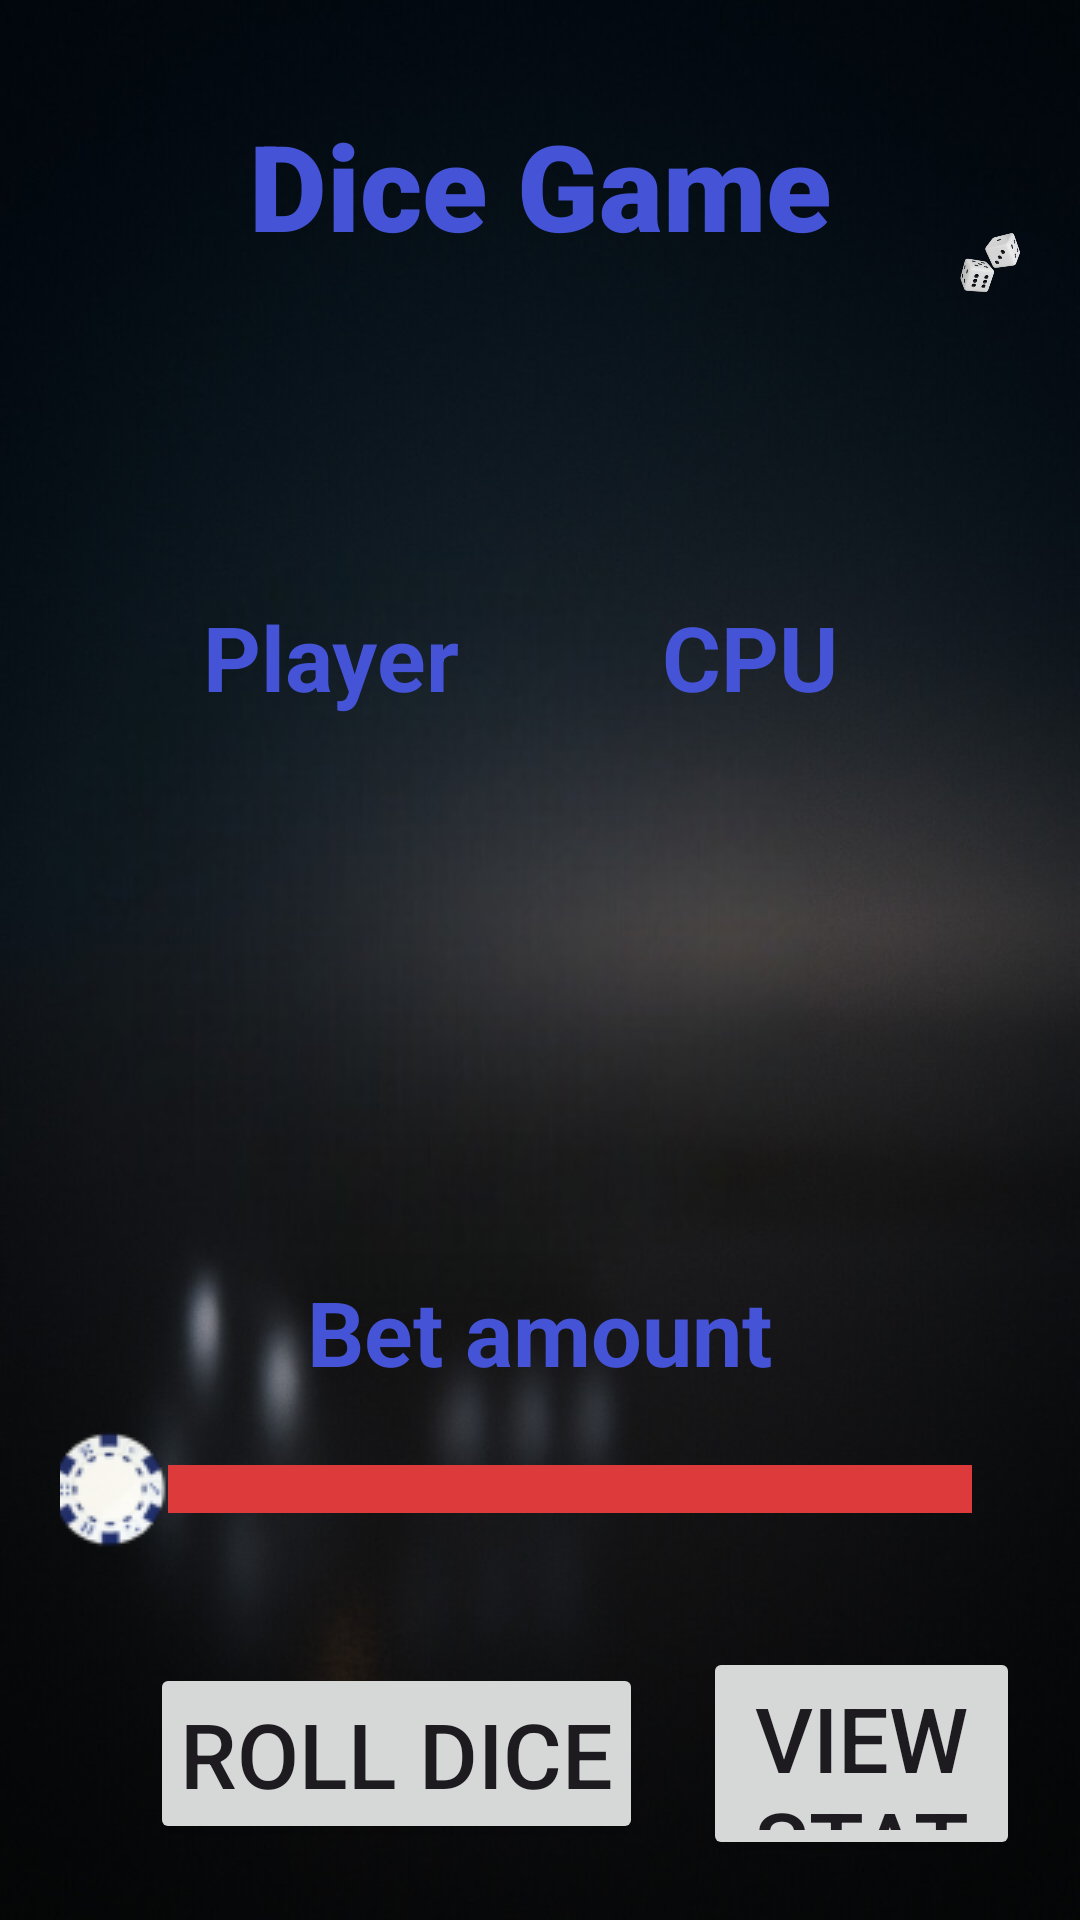

Produce the Android XML layout that renders to this screen, including the resource entries it uses.
<!-- AndroidManifest.xml: application theme Theme.Dice -->
<!-- res/layout/activity_main.xml -->
<?xml version="1.0" encoding="utf-8"?>
<RelativeLayout xmlns:android="http://schemas.android.com/apk/res/android"
    xmlns:tools="http://schemas.android.com/tools"
    android:layout_width="match_parent"
    android:layout_height="match_parent"
    android:background="@drawable/bg2"
    android:padding="20dp">

    <ImageView
        android:layout_width="75dp"
        android:layout_height="75dp"
        android:layout_marginStart="300dp"
        android:layout_marginTop="30dp"
        android:contentDescription="@string/image_of_two_dices"
        android:src="@drawable/dices" />

    <TextView
        android:id="@+id/tvVar2"
        android:layout_width="wrap_content"
        android:layout_height="wrap_content"
        android:layout_centerHorizontal="true"
        android:layout_marginTop="15dp"
        android:layout_marginBottom="15dp"
        android:fontFamily="sans-serif-black"
        android:gravity="center"
        android:text="@string/dice_game"
        android:textColor="@color/textColor"
        android:textSize="40sp"
        android:textStyle="bold" />

    <TextView
        android:id="@+id/tv_result"
        android:layout_width="match_parent"
        android:layout_height="60dp"
        android:layout_marginTop="20dp"
        android:layout_marginBottom="-20dp"
        android:layout_below="@+id/tvVar2"
        android:fontFamily="sans-serif-smallcaps"
        android:gravity="center"
        android:text=""
        android:textAlignment="center"
        android:textColor="#FFFFFF"
        android:textSize="35sp" />

    <LinearLayout
        android:layout_width="match_parent"
        android:layout_height="wrap_content"
        android:layout_below="@+id/tv_result"
        android:layout_marginTop="30dp"
        android:orientation="vertical">

        <LinearLayout
            android:layout_width="wrap_content"
            android:layout_height="50dp"
            android:layout_gravity="center"
            android:layout_marginBottom="20dp"
            android:orientation="horizontal">

            <TextView
                android:id="@+id/tv_playerName"
                android:layout_width="140dp"
                android:layout_height="60dp"
                android:layout_gravity="center"
                android:gravity="center"
                android:padding="10dp"
                android:text="@string/player"
                android:textAlignment="center"
                android:textColor="@color/textColor"
                android:textSize="30sp"
                android:textStyle="bold" />

            <TextView
                android:layout_width="140dp"
                android:layout_height="60dp"
                android:layout_gravity="center"
                android:gravity="center"
                android:padding="10dp"
                android:text="@string/cpu"
                android:textAlignment="center"
                android:textColor="@color/textColor"
                android:textSize="30sp"
                android:textStyle="bold" />
        </LinearLayout>

        <LinearLayout
            android:layout_width="wrap_content"
            android:layout_height="wrap_content"
            android:layout_gravity="center"
            android:orientation="horizontal">

            <ImageView
                android:id="@+id/ivVar1"
                android:layout_width="140dp"
                android:layout_height="140dp"
                android:contentDescription="@string/dice_of_player"
                android:padding="10dp"
                android:src="@drawable/dice6"
                tools:ignore="ImageContrastCheck" />

            <ImageView
                android:id="@+id/ivVar2"
                android:layout_width="140dp"
                android:layout_height="140dp"
                android:baselineAligned="false"
                android:contentDescription="@string/dice_of_cpu"
                android:padding="10dp"
                android:src="@drawable/dice6"
                tools:ignore="ImageContrastCheck" />

        </LinearLayout>

        <TextView
            android:id="@+id/tv_betAmount"
            android:layout_width="wrap_content"
            android:layout_height="wrap_content"
            android:layout_gravity="center"
            android:layout_marginTop="10dp"
            android:gravity="center"
            android:padding="10dp"
            android:text="@string/bet_amount"
            android:textAlignment="center"
            android:textColor="@color/textColor"
            android:textSize="30sp"
            android:textStyle="bold" />

        <SeekBar
            android:id="@+id/sb_bet"
            android:layout_width="fill_parent"
            android:layout_height="45dp"
            android:max="100"
            android:min="1"
            android:progress="1"
            android:progressDrawable="@drawable/custom_progress"
            android:thumb="@drawable/chip_1" />

        <LinearLayout
            android:layout_width="match_parent"
            android:layout_height="wrap_content"
            android:layout_marginTop="30dp">

            <Button
                android:id="@+id/btn_roll"
                android:layout_width="wrap_content"
                android:layout_height="wrap_content"
                android:layout_gravity="center"
                android:layout_marginStart="30dp"
                android:gravity="center"
                android:padding="10dp"
                android:text="@string/roll_dice"
                android:textSize="30sp"
                tools:ignore="ButtonStyle" />

            <Button
                android:id="@+id/btn_stats"
                android:layout_width="wrap_content"
                android:layout_height="wrap_content"
                android:layout_gravity="center"
                android:layout_marginStart="20dp"
                android:gravity="center"
                android:padding="10dp"
                android:text="@string/view_stats"
                android:textSize="30sp"
                tools:ignore="ButtonStyle" />

        </LinearLayout>

        <Button
            android:id="@+id/btn_logout"
            android:layout_width="wrap_content"
            android:layout_height="wrap_content"
            android:layout_gravity="center"
            android:gravity="center"
            android:padding="10dp"
            android:text="@string/log_out"
            android:textSize="30sp" />

    </LinearLayout>

</RelativeLayout>
<!-- resources referenced by this layout -->
<resources>
  <color name="textColor">#4554D6</color>
  <!-- drawable bg2: jpg bitmap (drawable, 41350 bytes) -->
  <!-- drawable chip_1: png bitmap (drawable, 3552 bytes) -->
  <!-- drawable custom_progress (drawable) -->
  <?xml version="1.0" encoding="utf-8"?>
  <layer-list xmlns:android="http://schemas.android.com/apk/res/android">
      <item>
          <shape>
              <solid android:color="#DD3B3B"/>
          </shape>
      </item>
  
  </layer-list>
  <!-- drawable dices: png bitmap (drawable, 18054 bytes) -->
  <string name="bet_amount">Bet amount</string>
  <string name="cpu">CPU</string>
  <string name="dice_game">Dice Game</string>
  <string name="dice_of_cpu">Dice of CPU</string>
  <string name="dice_of_player">Dice of player</string>
  <string name="image_of_two_dices">image of two dices</string>
  <string name="log_out">Log Out</string>
  <string name="player">Player</string>
  <string name="roll_dice">Roll Dice</string>
  <string name="view_stats">View Stats</string>
  <style name="Theme.Dice" parent="Base.Theme.Dice" />
  <style name="Base.Theme.Dice" parent="Theme.Material3.DayNight.NoActionBar">
          
          
      </style>
</resources>
